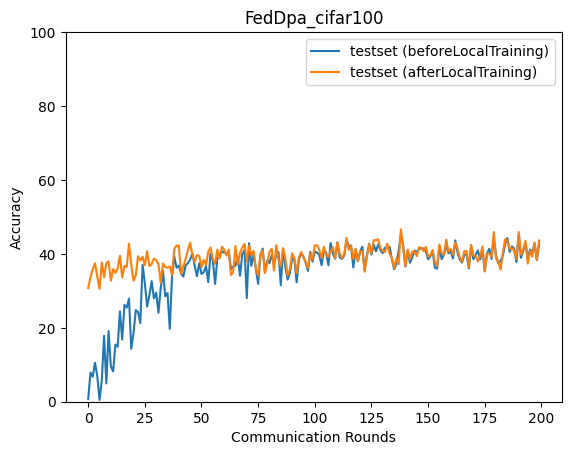

The file beside this chart, header and first rows:
epoch, accuracy_test_before, accuracy_test_after
0, 0.7052, 30.75
1, 7.879, 33.7
2, 6.771, 35.81
3, 10.54, 37.47
4, 6.991, 33.9
5, 0.4875, 30.5
6, 5.808, 37.69
7, 17.84, 33.72
8, 4.948, 37.57
9, 19.12, 37.96
10, 9.512, 32.74
11, 8.205, 35.9
12, 15.45, 34.87
13, 14.87, 36.08
14, 24.47, 39.46
15, 16.82, 33.64
16, 26.19, 36.74
17, 25.46, 36.46
18, 27.89, 42.76
19, 14.32, 37.04
20, 18.55, 32.72
21, 24.76, 34.2
22, 24.27, 39.35
23, 21.26, 38.21
24, 37.07, 39.22
25, 32.06, 36.94
26, 25.75, 40.68
27, 28.78, 36.69
28, 32.64, 37.22
29, 27.97, 38.71
30, 29.53, 38.3
31, 24.07, 37.24
32, 30.7, 32.25
33, 35.33, 37.37
34, 28.54, 36.44
35, 29.42, 36.23
36, 19.72, 36.56
37, 34.02, 34.33
38, 39.25, 41.38
39, 36.26, 42.26
40, 36.78, 42.18
41, 34.69, 34.62
42, 33.86, 36.62
43, 36.93, 38.61
44, 37.49, 41.06
45, 38.48, 43.02
46, 40.24, 39.58
47, 36.76, 37.78
48, 33.98, 39.69
49, 37.48, 39.48
50, 34.58, 36.42
51, 35.04, 38.41
52, 36.68, 36.99
53, 32.34, 40.63
54, 40.11, 41.71
55, 38.15, 38.57
56, 31.86, 37.3
57, 38.81, 41.16
58, 39.34, 38.75
59, 40.69, 41.93
... 140 more rows
